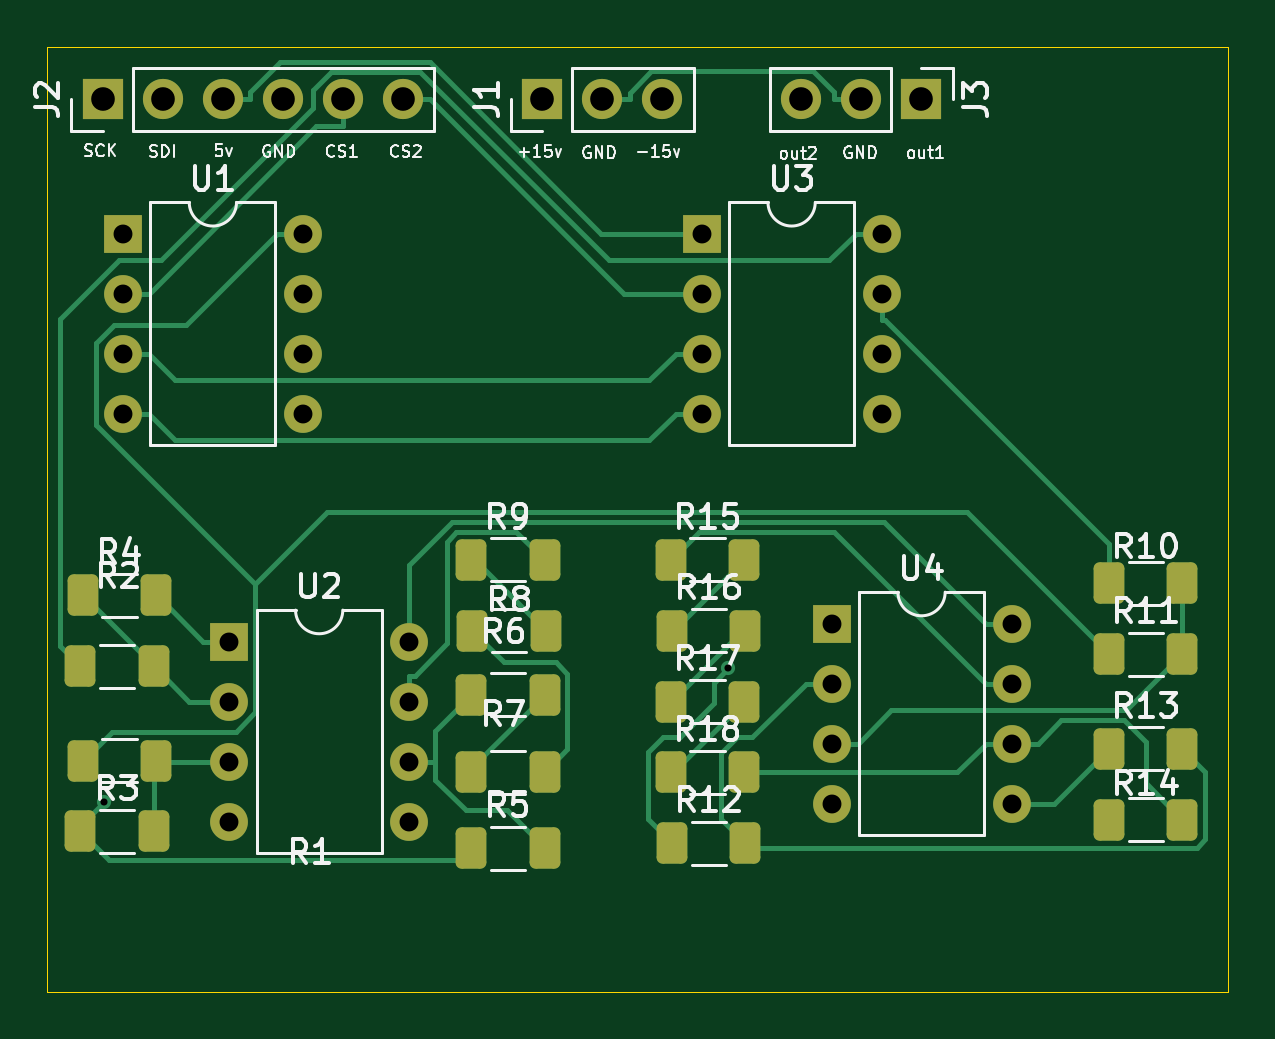
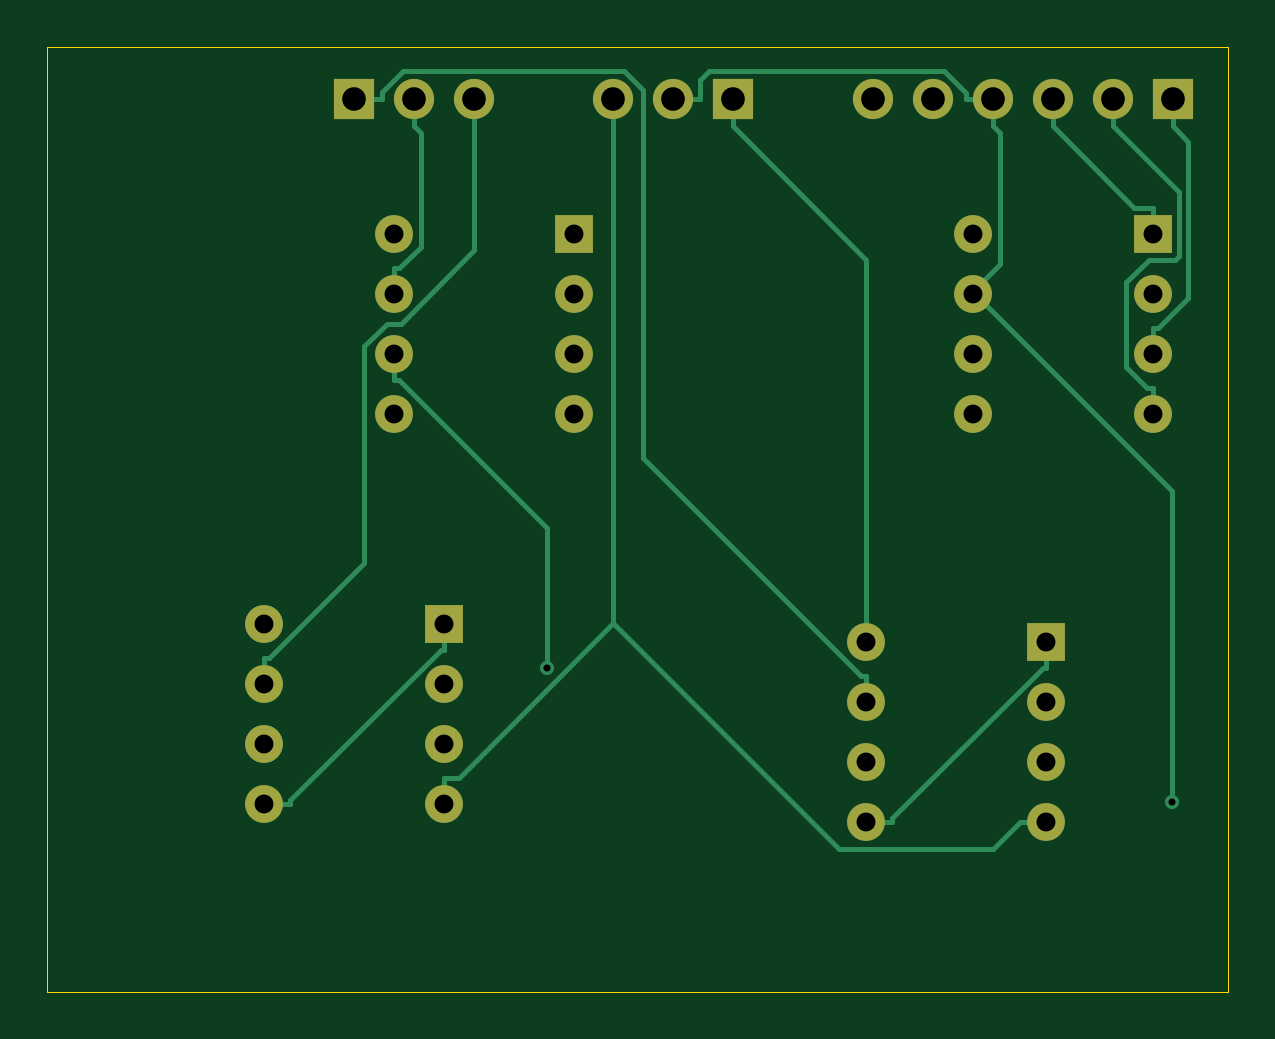
Circuit board: 11 layer files. Board 50.0 x 40.0 mm.
- bottom_copper: +-10v dac-B_Cu.gbr (8303 bytes)
- bottom_mask: +-10v dac-B_Mask.gbr (1955 bytes)
- paste: +-10v dac-B_Paste.gbr (467 bytes)
- bottom_silk: +-10v dac-B_Silkscreen.gbr (468 bytes)
- outline: +-10v dac-Edge_Cuts.gbr (632 bytes)
- top_copper: +-10v dac-F_Cu.gbr (15040 bytes)
- top_mask: +-10v dac-F_Mask.gbr (3931 bytes)
- paste: +-10v dac-F_Paste.gbr (2443 bytes)
- top_silk: +-10v dac-F_Silkscreen.gbr (55936 bytes)
- drill: +-10v dac-NPTH.drl (277 bytes)
- drill: +-10v dac-PTH.drl (1224 bytes)

=== bottom_copper: +-10v dac-B_Cu.gbr (8303 bytes, source omitted) ===
=== bottom_mask: +-10v dac-B_Mask.gbr ===
%TF.GenerationSoftware,KiCad,Pcbnew,8.0.6*%
%TF.CreationDate,2024-11-22T18:40:36+01:00*%
%TF.ProjectId,+-10v dac,2b2d3130-7620-4646-9163-2e6b69636164,rev?*%
%TF.SameCoordinates,Original*%
%TF.FileFunction,Soldermask,Bot*%
%TF.FilePolarity,Negative*%
%FSLAX46Y46*%
G04 Gerber Fmt 4.6, Leading zero omitted, Abs format (unit mm)*
G04 Created by KiCad (PCBNEW 8.0.6) date 2024-11-22 18:40:36*
%MOMM*%
%LPD*%
G01*
G04 APERTURE LIST*
%ADD10R,1.600000X1.600000*%
%ADD11O,1.600000X1.600000*%
%ADD12R,1.700000X1.700000*%
%ADD13O,1.700000X1.700000*%
G04 APERTURE END LIST*
D10*
%TO.C,U4*%
X136700000Y-94200000D03*
D11*
X136700000Y-96740000D03*
X136700000Y-99280000D03*
X136700000Y-101820000D03*
X144320000Y-101820000D03*
X144320000Y-99280000D03*
X144320000Y-96740000D03*
X144320000Y-94200000D03*
%TD*%
D10*
%TO.C,U3*%
X131200000Y-77700000D03*
D11*
X131200000Y-80240000D03*
X131200000Y-82780000D03*
X131200000Y-85320000D03*
X138820000Y-85320000D03*
X138820000Y-82780000D03*
X138820000Y-80240000D03*
X138820000Y-77700000D03*
%TD*%
D10*
%TO.C,U2*%
X111200000Y-94960000D03*
D11*
X111200000Y-97500000D03*
X111200000Y-100040000D03*
X111200000Y-102580000D03*
X118820000Y-102580000D03*
X118820000Y-100040000D03*
X118820000Y-97500000D03*
X118820000Y-94960000D03*
%TD*%
D10*
%TO.C,U1*%
X106700000Y-77700000D03*
D11*
X106700000Y-80240000D03*
X106700000Y-82780000D03*
X106700000Y-85320000D03*
X114320000Y-85320000D03*
X114320000Y-82780000D03*
X114320000Y-80240000D03*
X114320000Y-77700000D03*
%TD*%
D12*
%TO.C,J3*%
X140500000Y-72000000D03*
D13*
X137960000Y-72000000D03*
X135420000Y-72000000D03*
%TD*%
D12*
%TO.C,J2*%
X105840000Y-72000000D03*
D13*
X108380000Y-72000000D03*
X110920000Y-72000000D03*
X113460000Y-72000000D03*
X116000000Y-72000000D03*
X118540000Y-72000000D03*
%TD*%
D12*
%TO.C,J1*%
X124460000Y-72000000D03*
D13*
X127000000Y-72000000D03*
X129540000Y-72000000D03*
%TD*%
M02*

=== paste: +-10v dac-B_Paste.gbr ===
%TF.GenerationSoftware,KiCad,Pcbnew,8.0.6*%
%TF.CreationDate,2024-11-22T18:40:36+01:00*%
%TF.ProjectId,+-10v dac,2b2d3130-7620-4646-9163-2e6b69636164,rev?*%
%TF.SameCoordinates,Original*%
%TF.FileFunction,Paste,Bot*%
%TF.FilePolarity,Positive*%
%FSLAX46Y46*%
G04 Gerber Fmt 4.6, Leading zero omitted, Abs format (unit mm)*
G04 Created by KiCad (PCBNEW 8.0.6) date 2024-11-22 18:40:36*
%MOMM*%
%LPD*%
G01*
G04 APERTURE LIST*
G04 APERTURE END LIST*
M02*

=== bottom_silk: +-10v dac-B_Silkscreen.gbr ===
%TF.GenerationSoftware,KiCad,Pcbnew,8.0.6*%
%TF.CreationDate,2024-11-22T18:40:36+01:00*%
%TF.ProjectId,+-10v dac,2b2d3130-7620-4646-9163-2e6b69636164,rev?*%
%TF.SameCoordinates,Original*%
%TF.FileFunction,Legend,Bot*%
%TF.FilePolarity,Positive*%
%FSLAX46Y46*%
G04 Gerber Fmt 4.6, Leading zero omitted, Abs format (unit mm)*
G04 Created by KiCad (PCBNEW 8.0.6) date 2024-11-22 18:40:36*
%MOMM*%
%LPD*%
G01*
G04 APERTURE LIST*
G04 APERTURE END LIST*
M02*

=== outline: +-10v dac-Edge_Cuts.gbr ===
%TF.GenerationSoftware,KiCad,Pcbnew,8.0.6*%
%TF.CreationDate,2024-11-22T18:40:36+01:00*%
%TF.ProjectId,+-10v dac,2b2d3130-7620-4646-9163-2e6b69636164,rev?*%
%TF.SameCoordinates,Original*%
%TF.FileFunction,Profile,NP*%
%FSLAX46Y46*%
G04 Gerber Fmt 4.6, Leading zero omitted, Abs format (unit mm)*
G04 Created by KiCad (PCBNEW 8.0.6) date 2024-11-22 18:40:36*
%MOMM*%
%LPD*%
G01*
G04 APERTURE LIST*
%TA.AperFunction,Profile*%
%ADD10C,0.050000*%
%TD*%
G04 APERTURE END LIST*
D10*
X103500000Y-69790000D02*
X153500000Y-69790000D01*
X153500000Y-109790000D01*
X103500000Y-109790000D01*
X103500000Y-69790000D01*
M02*

=== top_copper: +-10v dac-F_Cu.gbr (15040 bytes, source omitted) ===
=== top_mask: +-10v dac-F_Mask.gbr ===
%TF.GenerationSoftware,KiCad,Pcbnew,8.0.6*%
%TF.CreationDate,2024-11-22T18:40:36+01:00*%
%TF.ProjectId,+-10v dac,2b2d3130-7620-4646-9163-2e6b69636164,rev?*%
%TF.SameCoordinates,Original*%
%TF.FileFunction,Soldermask,Top*%
%TF.FilePolarity,Negative*%
%FSLAX46Y46*%
G04 Gerber Fmt 4.6, Leading zero omitted, Abs format (unit mm)*
G04 Created by KiCad (PCBNEW 8.0.6) date 2024-11-22 18:40:36*
%MOMM*%
%LPD*%
G01*
G04 APERTURE LIST*
G04 Aperture macros list*
%AMRoundRect*
0 Rectangle with rounded corners*
0 $1 Rounding radius*
0 $2 $3 $4 $5 $6 $7 $8 $9 X,Y pos of 4 corners*
0 Add a 4 corners polygon primitive as box body*
4,1,4,$2,$3,$4,$5,$6,$7,$8,$9,$2,$3,0*
0 Add four circle primitives for the rounded corners*
1,1,$1+$1,$2,$3*
1,1,$1+$1,$4,$5*
1,1,$1+$1,$6,$7*
1,1,$1+$1,$8,$9*
0 Add four rect primitives between the rounded corners*
20,1,$1+$1,$2,$3,$4,$5,0*
20,1,$1+$1,$4,$5,$6,$7,0*
20,1,$1+$1,$6,$7,$8,$9,0*
20,1,$1+$1,$8,$9,$2,$3,0*%
G04 Aperture macros list end*
%ADD10R,1.600000X1.600000*%
%ADD11O,1.600000X1.600000*%
%ADD12RoundRect,0.250000X-0.400000X-0.625000X0.400000X-0.625000X0.400000X0.625000X-0.400000X0.625000X0*%
%ADD13R,1.700000X1.700000*%
%ADD14O,1.700000X1.700000*%
G04 APERTURE END LIST*
D10*
%TO.C,U4*%
X136700000Y-94200000D03*
D11*
X136700000Y-96740000D03*
X136700000Y-99280000D03*
X136700000Y-101820000D03*
X144320000Y-101820000D03*
X144320000Y-99280000D03*
X144320000Y-96740000D03*
X144320000Y-94200000D03*
%TD*%
D10*
%TO.C,U3*%
X131200000Y-77700000D03*
D11*
X131200000Y-80240000D03*
X131200000Y-82780000D03*
X131200000Y-85320000D03*
X138820000Y-85320000D03*
X138820000Y-82780000D03*
X138820000Y-80240000D03*
X138820000Y-77700000D03*
%TD*%
D10*
%TO.C,U2*%
X111200000Y-94960000D03*
D11*
X111200000Y-97500000D03*
X111200000Y-100040000D03*
X111200000Y-102580000D03*
X118820000Y-102580000D03*
X118820000Y-100040000D03*
X118820000Y-97500000D03*
X118820000Y-94960000D03*
%TD*%
D10*
%TO.C,U1*%
X106700000Y-77700000D03*
D11*
X106700000Y-80240000D03*
X106700000Y-82780000D03*
X106700000Y-85320000D03*
X114320000Y-85320000D03*
X114320000Y-82780000D03*
X114320000Y-80240000D03*
X114320000Y-77700000D03*
%TD*%
D12*
%TO.C,R18*%
X129900000Y-100500000D03*
X133000000Y-100500000D03*
%TD*%
%TO.C,R17*%
X129900000Y-97500000D03*
X133000000Y-97500000D03*
%TD*%
%TO.C,R16*%
X129950000Y-94500000D03*
X133050000Y-94500000D03*
%TD*%
%TO.C,R15*%
X129900000Y-91500000D03*
X133000000Y-91500000D03*
%TD*%
%TO.C,R14*%
X148450000Y-102500000D03*
X151550000Y-102500000D03*
%TD*%
%TO.C,R13*%
X148450000Y-99500000D03*
X151550000Y-99500000D03*
%TD*%
%TO.C,R12*%
X129950000Y-103500000D03*
X133050000Y-103500000D03*
%TD*%
%TO.C,R11*%
X148450000Y-95500000D03*
X151550000Y-95500000D03*
%TD*%
%TO.C,R10*%
X148450000Y-92500000D03*
X151550000Y-92500000D03*
%TD*%
%TO.C,R9*%
X121450000Y-91500000D03*
X124550000Y-91500000D03*
%TD*%
%TO.C,R8*%
X121500000Y-94500000D03*
X124600000Y-94500000D03*
%TD*%
%TO.C,R7*%
X121450000Y-100500000D03*
X124550000Y-100500000D03*
%TD*%
%TO.C,R6*%
X121450000Y-97210000D03*
X124550000Y-97210000D03*
%TD*%
%TO.C,R5*%
X121450000Y-103710000D03*
X124550000Y-103710000D03*
%TD*%
%TO.C,R4*%
X105000000Y-93000000D03*
X108100000Y-93000000D03*
%TD*%
%TO.C,R3*%
X104900000Y-103000000D03*
X108000000Y-103000000D03*
%TD*%
%TO.C,R2*%
X104900000Y-96000000D03*
X108000000Y-96000000D03*
%TD*%
%TO.C,R1*%
X105000000Y-100000000D03*
X108100000Y-100000000D03*
%TD*%
D13*
%TO.C,J3*%
X140500000Y-72000000D03*
D14*
X137960000Y-72000000D03*
X135420000Y-72000000D03*
%TD*%
D13*
%TO.C,J2*%
X105840000Y-72000000D03*
D14*
X108380000Y-72000000D03*
X110920000Y-72000000D03*
X113460000Y-72000000D03*
X116000000Y-72000000D03*
X118540000Y-72000000D03*
%TD*%
D13*
%TO.C,J1*%
X124460000Y-72000000D03*
D14*
X127000000Y-72000000D03*
X129540000Y-72000000D03*
%TD*%
M02*

=== paste: +-10v dac-F_Paste.gbr (2443 bytes, source withheld) ===
=== top_silk: +-10v dac-F_Silkscreen.gbr (55936 bytes, source omitted) ===
=== drill: +-10v dac-NPTH.drl ===
M48
; DRILL file {KiCad 8.0.6} date 2024-11-22T18:40:09+0100
; FORMAT={-:-/ absolute / inch / decimal}
; #@! TF.CreationDate,2024-11-22T18:40:09+01:00
; #@! TF.GenerationSoftware,Kicad,Pcbnew,8.0.6
; #@! TF.FileFunction,NonPlated,1,2,NPTH
FMAT,2
INCH
%
G90
G05
M30

=== drill: +-10v dac-PTH.drl ===
M48
; DRILL file {KiCad 8.0.6} date 2024-11-22T18:40:09+0100
; FORMAT={-:-/ absolute / inch / decimal}
; #@! TF.CreationDate,2024-11-22T18:40:09+01:00
; #@! TF.GenerationSoftware,Kicad,Pcbnew,8.0.6
; #@! TF.FileFunction,Plated,1,2,PTH
FMAT,2
INCH
; #@! TA.AperFunction,Plated,PTH,ViaDrill
T1C0.0118
; #@! TA.AperFunction,Plated,PTH,ComponentDrill
T2C0.0315
; #@! TA.AperFunction,Plated,PTH,ComponentDrill
T3C0.0394
%
G90
G05
T1
X4.1692Y-4.0061
X5.2098Y-3.7831
T2
X4.2008Y-3.0591
X4.2008Y-3.1591
X4.2008Y-3.2591
X4.2008Y-3.3591
X4.378Y-3.7386
X4.378Y-3.8386
X4.378Y-3.9386
X4.378Y-4.0386
X4.5008Y-3.0591
X4.5008Y-3.1591
X4.5008Y-3.2591
X4.5008Y-3.3591
X4.678Y-3.7386
X4.678Y-3.8386
X4.678Y-3.9386
X4.678Y-4.0386
X5.1654Y-3.0591
X5.1654Y-3.1591
X5.1654Y-3.2591
X5.1654Y-3.3591
X5.3819Y-3.7087
X5.3819Y-3.8087
X5.3819Y-3.9087
X5.3819Y-4.0087
X5.4654Y-3.0591
X5.4654Y-3.1591
X5.4654Y-3.2591
X5.4654Y-3.3591
X5.6819Y-3.7087
X5.6819Y-3.8087
X5.6819Y-3.9087
X5.6819Y-4.0087
T3
X4.1669Y-2.8346
X4.2669Y-2.8346
X4.3669Y-2.8346
X4.4669Y-2.8346
X4.5669Y-2.8346
X4.6669Y-2.8346
X4.9Y-2.8346
X5.0Y-2.8346
X5.1Y-2.8346
X5.3315Y-2.8346
X5.4315Y-2.8346
X5.5315Y-2.8346
M30

